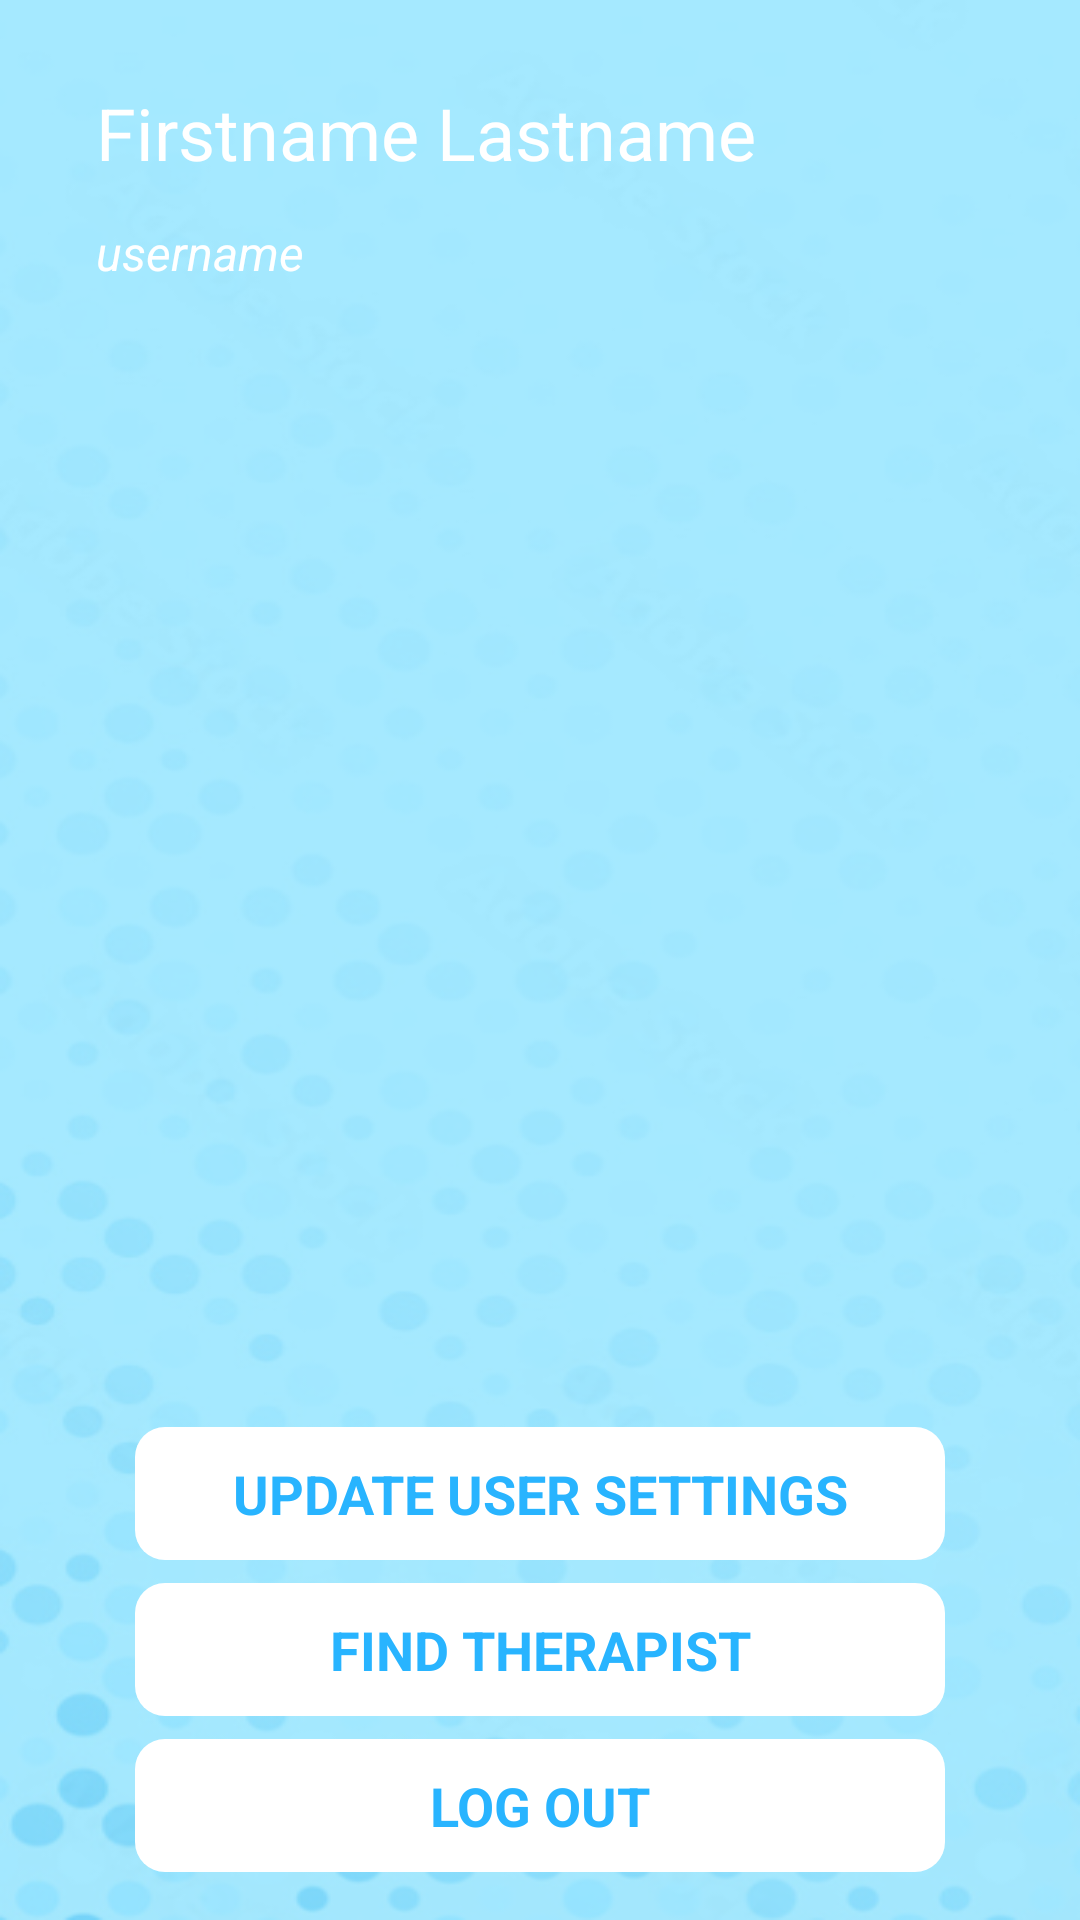

Produce the Android XML layout that renders to this screen, including the resource entries it uses.
<!-- AndroidManifest.xml: application theme Theme.TherapistApp -->
<!-- res/layout/activity_homepage.xml -->
<?xml version="1.0" encoding="utf-8"?>
<androidx.constraintlayout.widget.ConstraintLayout xmlns:android="http://schemas.android.com/apk/res/android"
    xmlns:app="http://schemas.android.com/apk/res-auto"
    xmlns:tools="http://schemas.android.com/tools"
    android:layout_width="match_parent"
    android:layout_height="match_parent"
    android:background="@drawable/coloredbg"
    android:backgroundTintMode="src_over"
    tools:context=".HomepageActivity">

    <TextView
        android:id="@+id/tv_homepage_fullname"
        android:layout_width="wrap_content"
        android:layout_height="wrap_content"
        android:layout_marginStart="32dp"
        android:layout_marginTop="28dp"
        android:text="Firstname Lastname"
        android:textAlignment="textStart"
        android:textColor="#FFFFFF"
        android:textSize="24sp"
        app:layout_constraintStart_toStartOf="parent"
        app:layout_constraintTop_toTopOf="parent" />

    <TextView
        android:id="@+id/tv_homepage_username"
        android:layout_width="wrap_content"
        android:layout_height="wrap_content"
        android:layout_marginTop="13dp"
        android:text="username"
        android:textAlignment="textStart"
        android:textColor="#FFFFFF"
        android:textSize="16sp"
        android:textStyle="italic"
        app:layout_constraintStart_toStartOf="@+id/tv_homepage_fullname"
        app:layout_constraintTop_toBottomOf="@+id/tv_homepage_fullname" />

    <TextView
        android:id="@+id/btn_homepage_findtherapist"
        android:layout_width="0dp"
        android:layout_height="wrap_content"
        android:layout_marginStart="45dp"
        android:layout_marginEnd="45dp"
        android:layout_marginBottom="68dp"
        android:background="@drawable/rounded_button_background"
        android:text="FIND THERAPIST"
        android:textAlignment="center"
        android:textColor="#28B4FF"
        android:textSize="18sp"
        android:textStyle="bold"
        app:layout_constraintBottom_toBottomOf="parent"
        app:layout_constraintEnd_toEndOf="parent"
        app:layout_constraintHorizontal_bias="0.0"
        app:layout_constraintStart_toStartOf="parent" />

    <TextView
        android:id="@+id/btn_homepage_updateuser"
        android:layout_width="0dp"
        android:layout_height="wrap_content"
        android:layout_marginStart="45dp"
        android:layout_marginEnd="45dp"
        android:layout_marginBottom="120dp"
        android:background="@drawable/rounded_button_background"
        android:text="UPDATE USER SETTINGS"
        android:textAlignment="center"
        android:textColor="#28B4FF"
        android:textSize="18sp"
        android:textStyle="bold"
        app:layout_constraintBottom_toBottomOf="parent"
        app:layout_constraintEnd_toEndOf="parent"
        app:layout_constraintHorizontal_bias="0.0"
        app:layout_constraintStart_toStartOf="parent" />

    <TextView
        android:id="@+id/btn_homepage_logout"
        android:layout_width="0dp"
        android:layout_height="wrap_content"
        android:layout_marginStart="45dp"
        android:layout_marginEnd="45dp"
        android:layout_marginBottom="16dp"
        android:background="@drawable/rounded_button_background"
        android:text="LOG OUT"
        android:textAlignment="center"
        android:textColor="#28B4FF"
        android:textSize="18sp"
        android:textStyle="bold"
        app:layout_constraintBottom_toBottomOf="parent"
        app:layout_constraintEnd_toEndOf="parent"
        app:layout_constraintHorizontal_bias="0.0"
        app:layout_constraintStart_toStartOf="parent" />

</androidx.constraintlayout.widget.ConstraintLayout>
<!-- resources referenced by this layout -->
<resources>
  <!-- drawable coloredbg: png bitmap (drawable, 131381 bytes) -->
  <!-- drawable rounded_button_background (drawable) -->
  <?xml version="1.0" encoding="utf-8"?>
  <shape xmlns:android="http://schemas.android.com/apk/res/android"
      android:shape="rectangle">
      <solid android:color="#ffffff" />
      <corners android:radius="10dp" />
      <padding android:top="10dp" android:bottom="10dp" android:right="10dp" android:left="10dp" />
  </shape>
  <style name="Theme.TherapistApp" parent="Base.Theme.TherapistApp" />
  <style name="Base.Theme.TherapistApp" parent="Theme.Material3.DayNight.NoActionBar">
          
          
      </style>
</resources>
